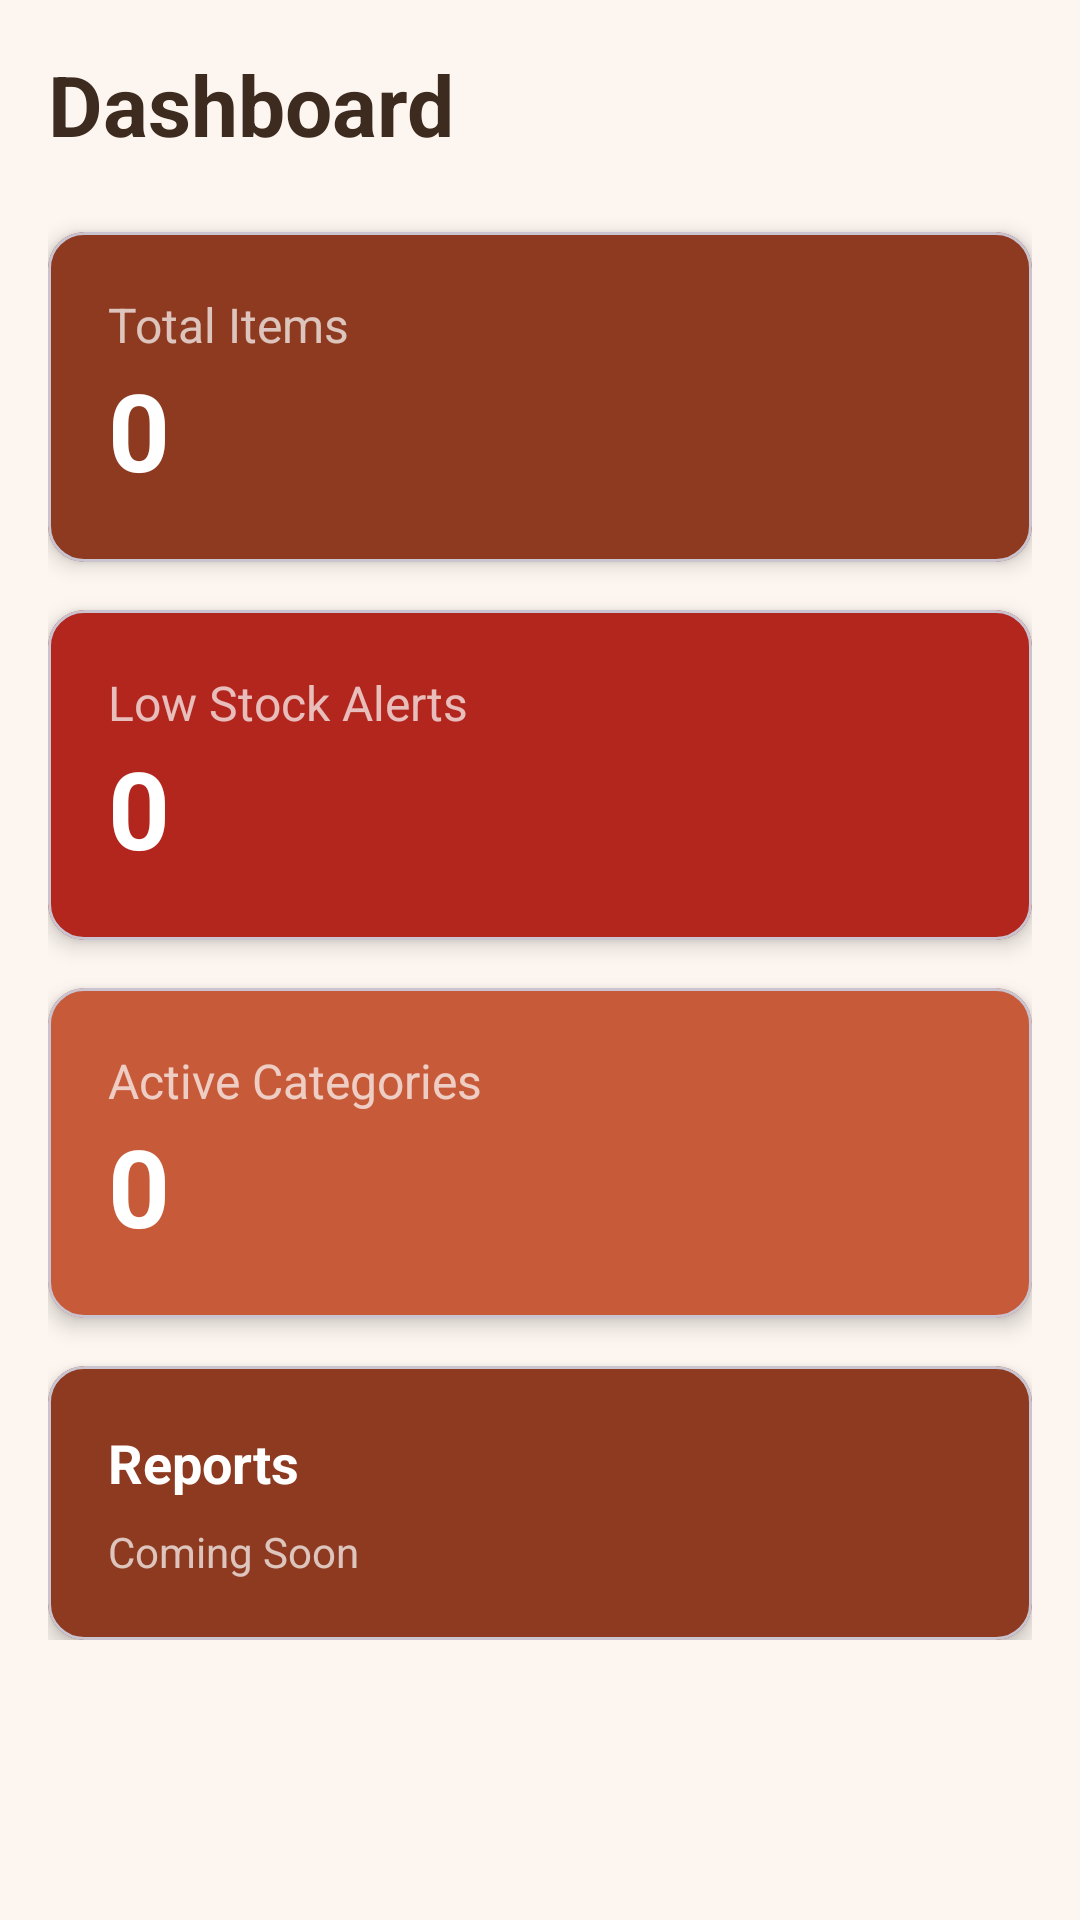

Write the Android layout XML for this screen, with the resource values it uses.
<!-- AndroidManifest.xml: application theme Theme.CrochetInventory -->
<!-- res/layout/fragment_dashboard.xml -->
<?xml version="1.0" encoding="utf-8"?>
<ScrollView xmlns:android="http://schemas.android.com/apk/res/android"
    xmlns:app="http://schemas.android.com/apk/res-auto"
    android:layout_width="match_parent"
    android:layout_height="match_parent"
    android:padding="16dp"
    android:background="@color/background">

    <LinearLayout
        android:layout_width="match_parent"
        android:layout_height="wrap_content"
        android:orientation="vertical">

        <TextView
            android:layout_width="wrap_content"
            android:layout_height="wrap_content"
            android:text="Dashboard"
            android:textSize="28sp"
            android:textStyle="bold"
            android:textColor="@color/text_primary"
            android:layout_marginBottom="24dp" />

        
        <com.google.android.material.card.MaterialCardView
            android:id="@+id/card_total_items"
            android:layout_width="match_parent"
            android:layout_height="wrap_content"
            app:cardCornerRadius="12dp"
            app:cardElevation="4dp"
            android:layout_marginBottom="16dp"
            app:cardBackgroundColor="@color/card_primary"
            android:clickable="true"
            android:focusable="true">

            <LinearLayout
                android:layout_width="match_parent"
                android:layout_height="wrap_content"
                android:orientation="vertical"
                android:padding="20dp">

                <TextView
                    android:layout_width="wrap_content"
                    android:layout_height="wrap_content"
                    android:text="Total Items"
                    android:textSize="16sp"
                    android:textColor="#B3FFFFFF" />

                <TextView
                    android:id="@+id/tv_total_items"
                    android:layout_width="wrap_content"
                    android:layout_height="wrap_content"
                    android:text="0"
                    android:textSize="36sp"
                    android:textStyle="bold"
                    android:textColor="@android:color/white" />
            </LinearLayout>
        </com.google.android.material.card.MaterialCardView>

        
        <com.google.android.material.card.MaterialCardView
            android:id="@+id/card_low_stock"
            android:layout_width="match_parent"
            android:layout_height="wrap_content"
            app:cardCornerRadius="12dp"
            app:cardElevation="4dp"
            android:layout_marginBottom="16dp"
            app:cardBackgroundColor="@color/card_alert"
            android:clickable="true"
            android:focusable="true">

            <LinearLayout
                android:layout_width="match_parent"
                android:layout_height="wrap_content"
                android:orientation="vertical"
                android:padding="20dp">

                <TextView
                    android:layout_width="wrap_content"
                    android:layout_height="wrap_content"
                    android:text="Low Stock Alerts"
                    android:textSize="16sp"
                    android:textColor="#B3FFFFFF" />

                <TextView
                    android:id="@+id/tv_low_stock_count"
                    android:layout_width="wrap_content"
                    android:layout_height="wrap_content"
                    android:text="0"
                    android:textSize="36sp"
                    android:textStyle="bold"
                    android:textColor="@android:color/white" />
            </LinearLayout>
        </com.google.android.material.card.MaterialCardView>

        
        <com.google.android.material.card.MaterialCardView
            android:id="@+id/card_categories"
            android:layout_width="match_parent"
            android:layout_height="wrap_content"
            app:cardCornerRadius="12dp"
            app:cardElevation="4dp"
            android:layout_marginBottom="16dp"
            app:cardBackgroundColor="@color/card_accent"
            android:clickable="true"
            android:focusable="true">

            <LinearLayout
                android:layout_width="match_parent"
                android:layout_height="wrap_content"
                android:orientation="vertical"
                android:padding="20dp">

                <TextView
                    android:layout_width="wrap_content"
                    android:layout_height="wrap_content"
                    android:text="Active Categories"
                    android:textSize="16sp"
                    android:textColor="#B3FFFFFF" />

                <TextView
                    android:id="@+id/tv_categories_count"
                    android:layout_width="wrap_content"
                    android:layout_height="wrap_content"
                    android:text="0"
                    android:textSize="36sp"
                    android:textStyle="bold"
                    android:textColor="@android:color/white" />
            </LinearLayout>
        </com.google.android.material.card.MaterialCardView>

        
        <com.google.android.material.card.MaterialCardView
            android:layout_width="match_parent"
            android:layout_height="wrap_content"
            app:cardCornerRadius="12dp"
            app:cardElevation="4dp"
            app:cardBackgroundColor="@color/card_primary">

            <LinearLayout
                android:layout_width="match_parent"
                android:layout_height="wrap_content"
                android:orientation="vertical"
                android:padding="20dp">

                <TextView
                    android:layout_width="wrap_content"
                    android:layout_height="wrap_content"
                    android:text="Reports"
                    android:textSize="18sp"
                    android:textStyle="bold"
                    android:textColor="@android:color/white" />

                <TextView
                    android:layout_width="wrap_content"
                    android:layout_height="wrap_content"
                    android:text="Coming Soon"
                    android:textSize="14sp"
                    android:textColor="#B3FFFFFF"
                    android:layout_marginTop="8dp" />
            </LinearLayout>
        </com.google.android.material.card.MaterialCardView>

    </LinearLayout>
</ScrollView>
<!-- resources referenced by this layout -->
<resources>
  <color name="background">#FDF6F0</color>
  <color name="card_accent">#C75B39</color>
  <color name="card_alert">#B3261E</color>
  <color name="card_primary">#8D3A20</color>
  <color name="text_primary">#3D2B1F</color>
  <style name="Theme.CrochetInventory" parent="Theme.Material3.DayNight.NoActionBar">
          <item name="colorPrimary">@color/primary</item>
          <item name="colorPrimaryDark">@color/primary_dark</item>
          <item name="colorAccent">@color/accent</item>
          <item name="android:colorBackground">@color/background</item>
          <item name="colorSurface">@color/surface</item>
          <item name="colorOnPrimary">@android:color/white</item>
          <item name="colorOnSurface">@color/text_primary</item>
  
          
          <item name="bottomNavigationStyle">@style/Widget.Crochet.BottomNav</item>
      </style>
  <color name="primary">#C75B39</color>
  <color name="primary_dark">#8D3A20</color>
  <color name="accent">#E8A87C</color>
  <color name="surface">#FFF8F5</color>
  <style name="Widget.Crochet.BottomNav" parent="Widget.Material3.BottomNavigationView">
          <item name="android:background">@color/surface</item>
          <item name="itemIconTint">@color/primary</item>
          <item name="itemTextColor">@color/text_primary</item>
      </style>
</resources>
